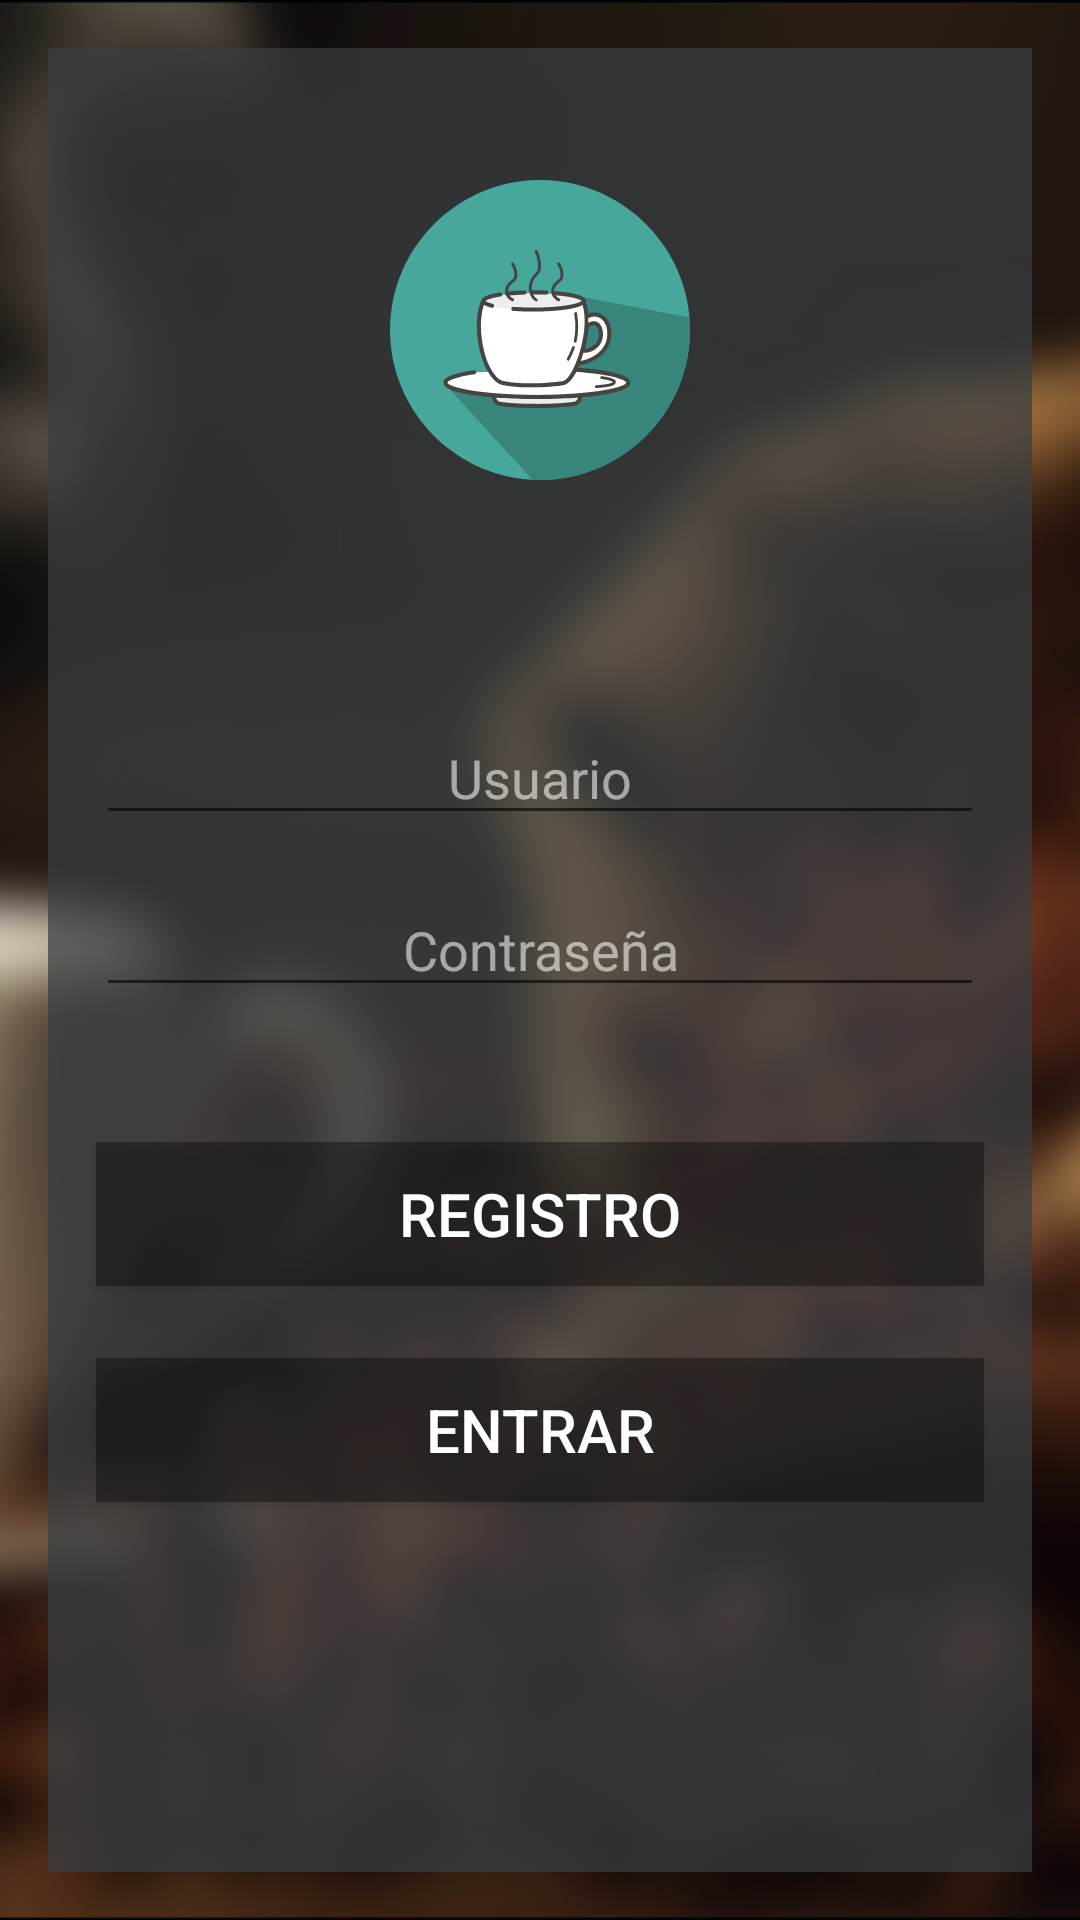

The Android layout XML behind this screen, and the referenced resources:
<!-- AndroidManifest.xml: application theme AppTheme -->
<!-- res/layout/activity_login.xml -->
<?xml version="1.0" encoding="utf-8"?>
<RelativeLayout
    xmlns:android="http://schemas.android.com/apk/res/android"
    xmlns:app="http://schemas.android.com/apk/res-auto"
    xmlns:tools="http://schemas.android.com/tools"
    android:id="@+id/activity_login"
    android:layout_width="match_parent"
    android:layout_height="match_parent"
    tools:context="a2dam.fila1.grupo.proyecto_trimestre_2_cafeteria.ActivityLogin">

    <ImageView
        android:layout_width="match_parent"
        android:layout_height="match_parent"
        android:src="@drawable/fondo_login"
        android:scaleType="centerCrop"
        />

    <android.support.constraint.ConstraintLayout
        android:layout_width="match_parent"
        android:layout_height="match_parent"
        android:layout_centerInParent="true"
        android:layout_margin="@dimen/margin_general"
        android:background="@color/tono_negro">

        <ImageView
            android:id="@+id/iv_lg_icono"
            android:layout_width="0dp"
            android:layout_height="100dp"
            android:layout_marginEnd="@dimen/margin_general"
            android:layout_marginStart="@dimen/margin_general"
            android:layout_marginTop="44dp"
            android:elevation="3dp"
            app:layout_constraintLeft_toLeftOf="parent"
            app:layout_constraintRight_toRightOf="parent"
            app:layout_constraintTop_toTopOf="parent"
            app:srcCompat="@drawable/ic_hot_drink" />

        <EditText
            android:id="@+id/et_lg_usuario"
            android:layout_width="0dp"
            android:layout_height="wrap_content"
            android:layout_marginEnd="@dimen/margin_general"
            android:layout_marginStart="@dimen/margin_general"
            android:layout_marginTop="77dp"
            android:ems="10"
            android:hint="@string/al_usuari"
            android:inputType="textPersonName"
            android:singleLine="true"
            android:textAlignment="center"
            android:textColor="@color/fondo_blanco"
            android:textColorHint="#90ffffff"
            android:textColorLink="?attr/colorPrimaryDark"
            android:textSize="@dimen/text_size_normal"
            android:theme="@style/AppThemeVerde"
            app:layout_constraintLeft_toLeftOf="parent"
            app:layout_constraintRight_toRightOf="parent"
            app:layout_constraintTop_toBottomOf="@+id/iv_lg_icono" />

        <EditText
            android:id="@+id/et_lg_pass"
            android:layout_width="0dp"
            android:layout_height="wrap_content"
            android:layout_marginEnd="@dimen/margin_general"
            android:layout_marginStart="@dimen/margin_general"
            android:layout_marginTop="@dimen/margin_general"
            android:ems="10"
            android:hint="@string/al_contrase"
            android:inputType="textPassword"
            android:singleLine="true"
            android:textAlignment="center"
            android:textColor="@color/blanco"
            android:textColorHint="#90ffffff"
            android:textColorLink="?attr/colorPrimaryDark"
            android:textSize="@dimen/text_size_normal"
            android:theme="@style/AppThemeVerde"
            app:layout_constraintLeft_toLeftOf="parent"
            app:layout_constraintRight_toRightOf="parent"
            app:layout_constraintTop_toBottomOf="@+id/et_lg_usuario" />

        <ImageView
            android:id="@+id/tv_lg_usuario"
            android:layout_width="24dp"
            android:layout_height="24dp"
            android:layout_marginStart="@dimen/margin_left_iconos"
            android:src="@drawable/ic_user_login"
            android:text="@string/al_usuario"
            app:layout_constraintBottom_toBottomOf="@+id/et_lg_usuario"
            app:layout_constraintHorizontal_bias="0.44"
            app:layout_constraintLeft_toLeftOf="parent"
            app:layout_constraintTop_toTopOf="@+id/et_lg_usuario"
            app:layout_constraintVertical_bias="0.3" />

        <ImageView
            android:id="@+id/tv_lg_pass"
            android:layout_width="24dp"
            android:layout_height="24dp"
            android:layout_marginStart="@dimen/margin_left_iconos"
            android:src="@drawable/ic_candado"
            app:layout_constraintBottom_toBottomOf="@+id/et_lg_pass"
            app:layout_constraintLeft_toLeftOf="parent"
            app:layout_constraintTop_toTopOf="@+id/et_lg_pass"
            app:layout_constraintVertical_bias="0.3" />

        <Button
            android:id="@+id/btn_registrologin"
            android:layout_width="0dp"
            android:layout_height="wrap_content"
            android:layout_marginEnd="@dimen/margin_general"
            android:layout_marginStart="@dimen/margin_general"
            android:layout_marginLeft="0dp"
            android:layout_marginRight="0dp"
            android:background="@color/tono_negro_oscuro"
            android:elevation="3dp"
            android:text="Registro"
            android:textColor="@color/blanco"
            android:textSize="@dimen/text_size_big"
            app:layout_constraintLeft_toLeftOf="parent"
            app:layout_constraintRight_toRightOf="parent"
            android:layout_marginTop="45dp"
            app:layout_constraintTop_toBottomOf="@+id/et_lg_pass" />

        <Button
            android:id="@+id/btn_lg_entrar"
            android:layout_width="0dp"
            android:layout_height="wrap_content"
            android:layout_marginEnd="@dimen/margin_general"
            android:layout_marginStart="@dimen/margin_general"
            android:background="@color/tono_negro_oscuro"
            android:elevation="3dp"
            android:text="@string/al_entrar"
            android:textColor="@color/blanco"
            android:textSize="@dimen/text_size_big"
            app:layout_constraintLeft_toLeftOf="parent"
            app:layout_constraintRight_toRightOf="parent"
            android:layout_marginTop="24dp"
            app:layout_constraintTop_toBottomOf="@+id/btn_registrologin" />

    </android.support.constraint.ConstraintLayout>

</RelativeLayout>
<!-- resources referenced by this layout -->
<resources>
  <color name="blanco">#fff</color>
  <color name="fondo_blanco">#ededed</color>
  <color name="tono_negro">#b9393e43</color>
  <color name="tono_negro_oscuro">#5a000000</color>
  <dimen name="margin_general">16dp</dimen>
  <dimen name="margin_left_iconos">24dp</dimen>
  <dimen name="text_size_big">20sp</dimen>
  <dimen name="text_size_normal">18sp</dimen>
  <!-- drawable fondo_login: png bitmap (drawable-hdpi, 257651 bytes) -->
  <!-- drawable ic_hot_drink: vector/xml drawable (drawable, 7332 chars, omitted) -->
  <string name="al_contrase">Contraseña</string>
  <string name="al_entrar">Entrar</string>
  <string name="al_usuari">Usuario</string>
  <string name="al_usuario">Usuario</string>
  <style name="AppThemeVerde" parent="Theme.AppCompat.Light.NoActionBar">
          <item name="colorAccent">@color/primary</item>
      </style>
  <style name="AppTheme" parent="Theme.AppCompat.Light.NoActionBar">
          
          <item name="colorPrimary">@color/primary</item>
          <item name="colorPrimaryDark">@color/primary_dark</item>
          <item name="colorAccent">@color/accent</item>
      </style>
  <color name="primary">#46a79a</color>
  <color name="primary_dark">#38857c</color>
  <color name="accent">#ff6138</color>
</resources>
